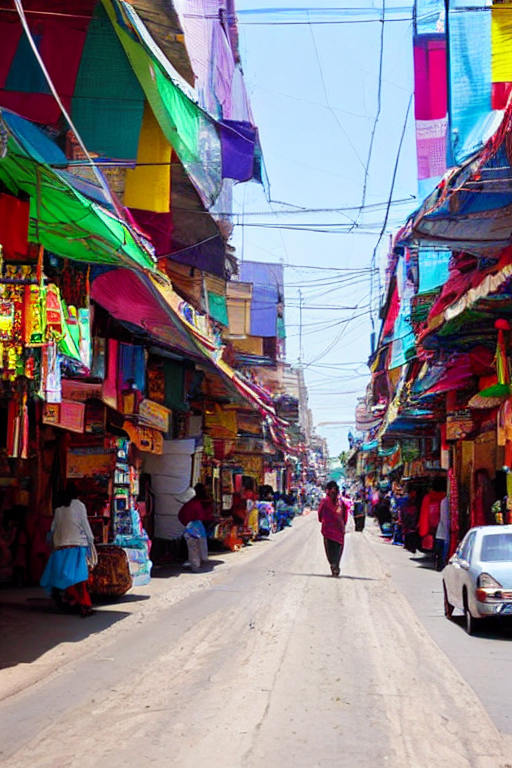
Generation parameters embedded in this image by ComfyUI (PNG 'prompt' text chunk: the API-format workflow graph, JSON):
{"3":{"inputs":{"seed":938977959006422,"steps":20,"cfg":10.0,"sampler_name":"dpmpp_2m","scheduler":"karras","denoise":1.0,"model":["4",0],"positive":["6",0],"negative":["7",0],"latent_image":["5",0]},"class_type":"KSampler"},"4":{"inputs":{"ckpt_name":"v1-5-pruned-emaonly.safetensors"},"class_type":"CheckpointLoaderSimple"},"5":{"inputs":{"width":512,"height":768,"batch_size":1},"class_type":"EmptyLatentImage"},"6":{"inputs":{"text":"indian street,clear road in center,shops on both side,bright,contrast,dslr","clip":["4",1]},"class_type":"CLIPTextEncode"},"7":{"inputs":{"text":"text, watermark","clip":["4",1]},"class_type":"CLIPTextEncode"},"8":{"inputs":{"samples":["3",0],"vae":["4",2]},"class_type":"VAEDecode"},"9":{"inputs":{"filename_prefix":"ComfyUI","images":["8",0]},"class_type":"SaveImage"}}